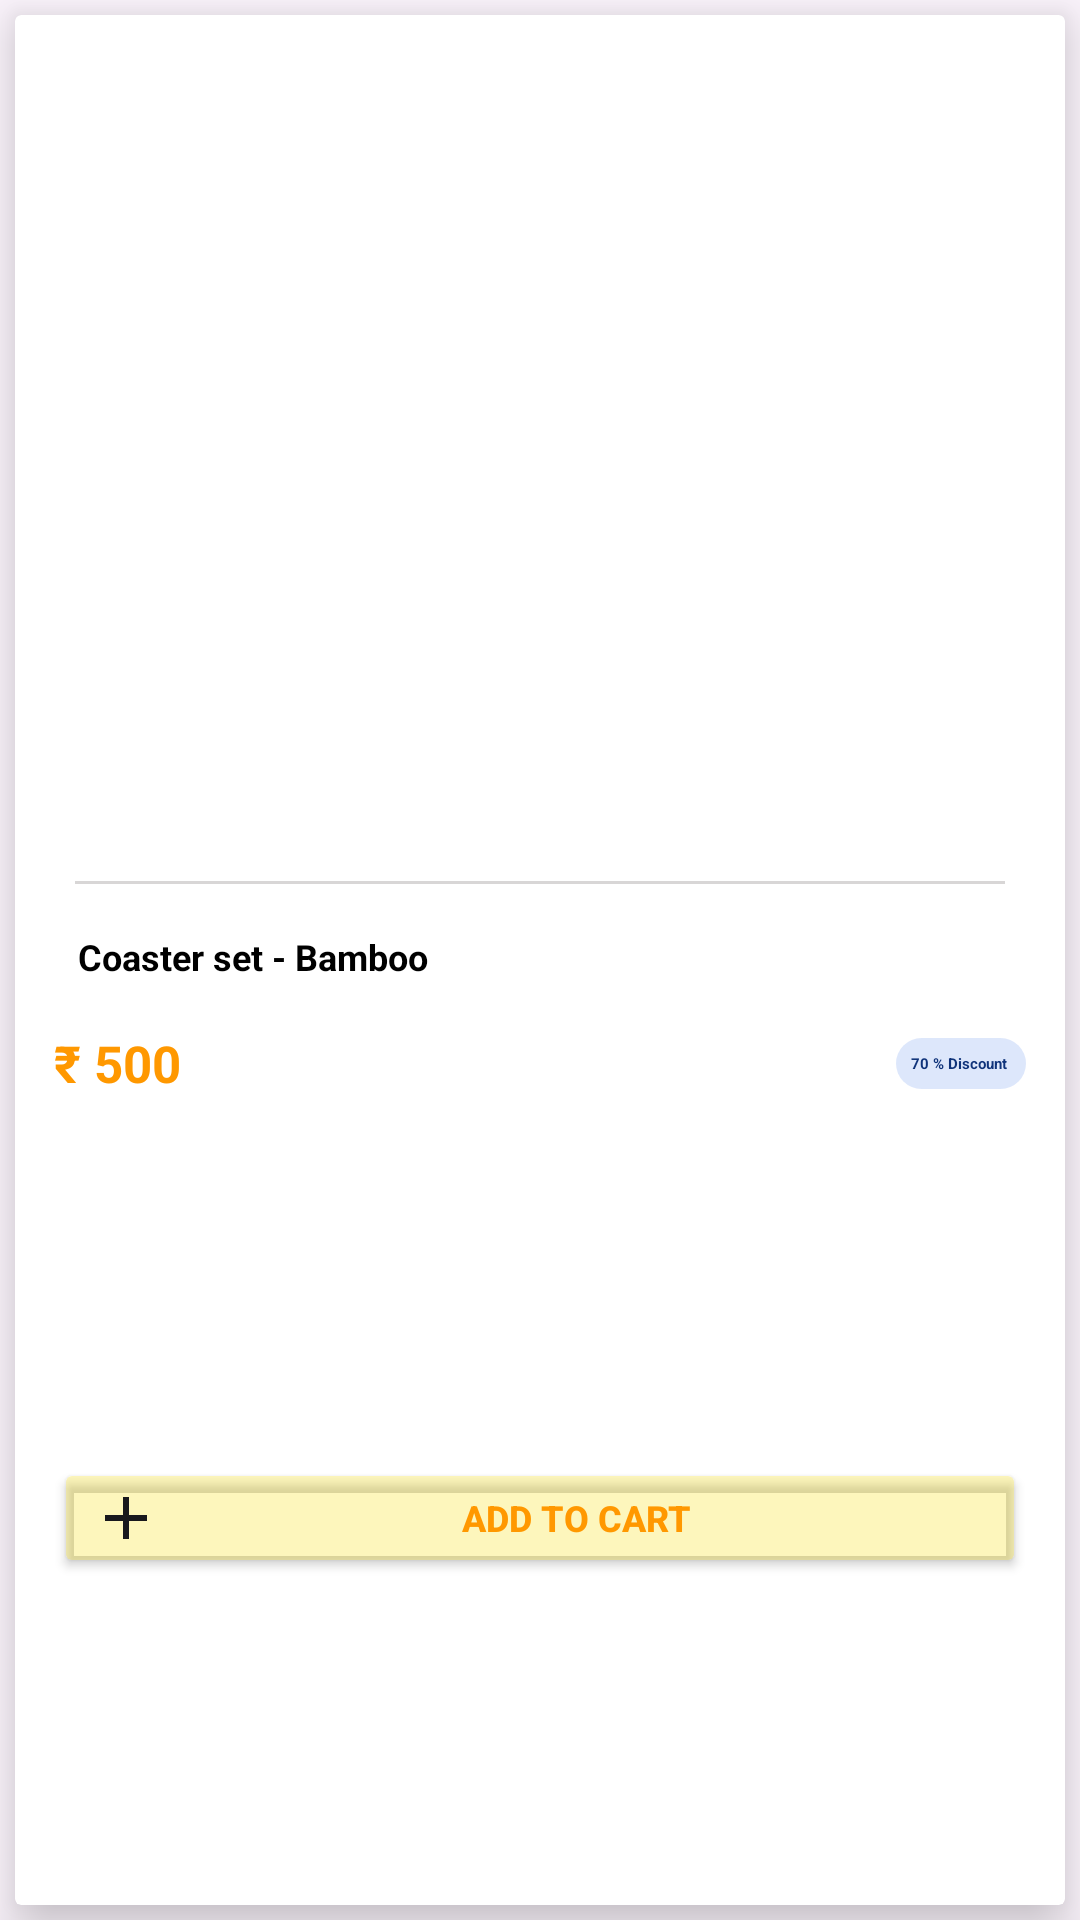

This screen was rendered from an Android layout file. Write that file and the resources it references.
<!-- AndroidManifest.xml: application theme Theme.MiStore -->
<!-- res/layout/recy_product_layout.xml -->
<?xml version="1.0" encoding="utf-8"?>
<androidx.constraintlayout.widget.ConstraintLayout xmlns:android="http://schemas.android.com/apk/res/android"
    xmlns:app="http://schemas.android.com/apk/res-auto"
    xmlns:tools="http://schemas.android.com/tools"
    android:layout_width="match_parent"
    android:layout_height="wrap_content"
    android:layout_margin="5dp">

    <androidx.cardview.widget.CardView
        android:layout_width="match_parent"
        android:layout_height="match_parent"
        android:layout_margin="5dp"
        app:cardElevation="12dp"
        app:layout_constraintBottom_toBottomOf="parent"
        app:layout_constraintEnd_toEndOf="parent"
        app:layout_constraintStart_toStartOf="parent"
        app:layout_constraintTop_toTopOf="parent">

        <androidx.constraintlayout.widget.ConstraintLayout
            android:layout_width="match_parent"
            android:layout_height="match_parent"
            android:layout_margin="5dp">



            <View
                android:id="@+id/view"
                android:layout_marginLeft="15dp"
                android:layout_marginRight="15dp"
                android:layout_width="0dp"
                android:layout_height="1dp"
                android:layout_marginTop="8dp"
                android:background="#659E9999"
                app:layout_constraintBottom_toBottomOf="parent"
                app:layout_constraintEnd_toEndOf="parent"
                app:layout_constraintHorizontal_bias="0.0"
                app:layout_constraintStart_toStartOf="parent"
                app:layout_constraintTop_toTopOf="parent"
                app:layout_constraintVertical_bias="0.451" />

            <ImageView
                android:id="@+id/img_product"
                android:layout_width="120dp"
                android:layout_height="120dp"
                android:layout_marginBottom="8dp"
                app:layout_constraintBottom_toTopOf="@+id/view"
                app:layout_constraintEnd_toEndOf="parent"
                app:layout_constraintStart_toStartOf="parent"
                app:layout_constraintTop_toTopOf="parent"
                tools:srcCompat="@tools:sample/backgrounds/scenic" />

            <TextView
                android:id="@+id/txt_product_name"
                android:layout_width="0dp"
                android:layout_height="wrap_content"
                android:layout_margin="16dp"
                android:layout_marginTop="16dp"
                android:text="Coaster set - Bamboo"
                android:maxLines="2"
                android:textColor="@color/black"
                android:textSize="12sp"
                android:textStyle="bold"
                app:layout_constraintEnd_toEndOf="parent"
                app:layout_constraintStart_toStartOf="parent"
                app:layout_constraintTop_toBottomOf="@+id/view" />

            <TextView
                android:id="@+id/txt_product_price"
                android:layout_width="wrap_content"
                android:layout_height="wrap_content"
                android:layout_marginStart="8dp"
                android:layout_marginTop="16dp"
                android:text="₹ 500"
                android:textColor="#FF9800"
                android:textSize="17sp"
                android:textStyle="bold"
                app:layout_constraintStart_toStartOf="parent"
                app:layout_constraintTop_toBottomOf="@+id/txt_product_name" />

            <TextView
                android:id="@+id/button"
                android:layout_width="wrap_content"
                android:layout_height="wrap_content"
                android:layout_marginEnd="8dp"
                android:background="@drawable/discout_box_layout"
                android:backgroundTint="#376090ED"
                android:padding="5dp"
                android:text="70 % Discount "
                android:textColor="#0F337A"
                android:textSize="5sp"
                android:textStyle="bold"
                app:layout_constraintBottom_toBottomOf="@+id/txt_product_price"
                app:layout_constraintEnd_toEndOf="parent"
                app:layout_constraintTop_toTopOf="@+id/txt_product_price" />

            <Button
                android:id="@+id/btn_add_to_cart"
                android:layout_width="0dp"
                android:layout_height="40dp"
                android:layout_marginStart="8dp"
                android:layout_marginTop="16dp"
                android:layout_marginEnd="8dp"
                android:backgroundTint="#48F6E015"
                android:drawableStart="@drawable/ic_add"
                android:text="Add to Cart"
                android:textSize="12sp"
                android:textStyle="bold"
                android:textColor="#FF9800"
                app:layout_constraintBottom_toBottomOf="parent"
                app:layout_constraintEnd_toEndOf="parent"
                app:layout_constraintStart_toStartOf="parent"
                app:layout_constraintTop_toBottomOf="@+id/txt_product_price" />
        </androidx.constraintlayout.widget.ConstraintLayout>
    </androidx.cardview.widget.CardView>
</androidx.constraintlayout.widget.ConstraintLayout>
<!-- resources referenced by this layout -->
<resources>
  <!-- drawable discout_box_layout (drawable) -->
  <?xml version="1.0" encoding="utf-8"?>
  <shape xmlns:android="http://schemas.android.com/apk/res/android">
      <solid android:color="#C4D0E8"/>
      <corners android:radius="20dp"/>
  
  </shape>
  <!-- drawable ic_add (drawable) -->
  <vector android:height="24dp" android:tint="#18181C"
      android:viewportHeight="24" android:viewportWidth="24"
      android:width="24dp" xmlns:android="http://schemas.android.com/apk/res/android">
      <path android:fillColor="@android:color/white" android:pathData="M19,13h-6v6h-2v-6H5v-2h6V5h2v6h6v2z"/>
  </vector>
  <style name="Theme.MiStore" parent="Base.Theme.MiStore" />
  <style name="Base.Theme.MiStore" parent="Theme.Material3.DayNight.NoActionBar">
          
          
      </style>
  <!-- not gathered from this repository: default colours our renderer supplied (Android Studio template values) -->
  <color name="black">#FF000000</color>
</resources>
